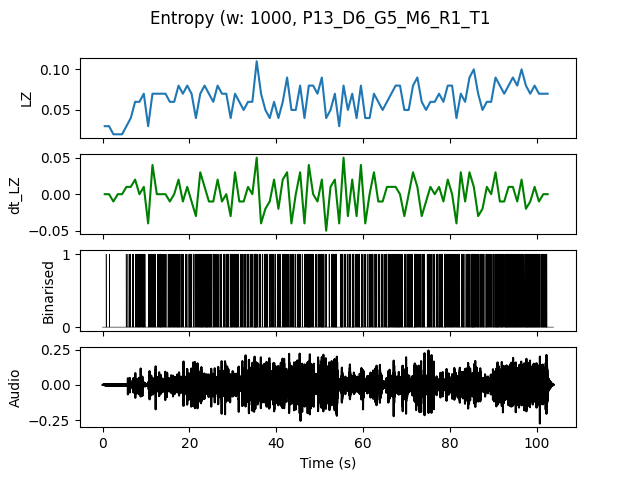

The data file committed next to this chart (first rows):
, t0, LZ, dt_LZ, IOI
0.0, 0.0, 0.0299, 0.0, 1.0
1.0, 1.0, 0.0299, 0.0, 1.0
2.0, 2.0, 0.01993, -0.009966, 0.0
3.0, 3.0, 0.01993, 0.0, 0.0
4.0, 4.0, 0.01993, 0.0, 0.0
5.0, 5.0, 0.0299, 0.009966, 0.5
6.0, 6.0, 0.03986, 0.009966, 0.3333
7.0, 7.0, 0.05979, 0.01993, 0.25
8.0, 8.0, 0.05979, 0.0, 0.2
9.0, 9.0, 0.06976, 0.009966, 0.2
10.0, 10.0, 0.0299, -0.03986, 0.5
11.0, 11.0, 0.06976, 0.03986, 0.2
12.0, 12.0, 0.06976, 0.0, 0.25
13.0, 13.0, 0.06976, 0.0, 0.1667
14.0, 14.0, 0.06976, 0.0, 0.25
15.0, 15.0, 0.05979, -0.009966, 0.2
16.0, 16.0, 0.05979, 0.0, 0.2
17.0, 17.0, 0.07973, 0.01993, 0.1667
18.0, 18.0, 0.06976, -0.009966, 0.25
19.0, 19.0, 0.07973, 0.009966, 0.25
20.0, 20.0, 0.06976, -0.009966, 0.1667
21.0, 21.0, 0.03986, -0.0299, 0.25
22.0, 22.0, 0.06976, 0.0299, 0.1667
23.0, 23.0, 0.07973, 0.009966, 0.1429
24.0, 24.0, 0.06976, -0.009966, 0.1429
25.0, 25.0, 0.05979, -0.009966, 0.25
26.0, 26.0, 0.07973, 0.01993, 0.25
27.0, 27.0, 0.06976, -0.009966, 0.25
28.0, 28.0, 0.06976, 0.0, 0.1667
29.0, 29.0, 0.03986, -0.0299, 0.2
30.0, 30.0, 0.06976, 0.0299, 0.1429
31.0, 31.0, 0.05979, -0.009966, 0.25
32.0, 32.0, 0.04983, -0.009966, 0.25
33.0, 33.0, 0.05979, 0.009966, 0.25
34.0, 34.0, 0.05979, 0.0, 0.25
35.0, 35.0, 0.1096, 0.04983, 0.125
36.0, 36.0, 0.06976, -0.03986, 0.25
37.0, 37.0, 0.04983, -0.01993, 0.1667
38.0, 38.0, 0.03986, -0.009966, 0.3333
39.0, 39.0, 0.05979, 0.01993, 0.25
40.0, 40.0, 0.03986, -0.01993, 0.25
41.0, 41.0, 0.05979, 0.01993, 0.25
42.0, 42.0, 0.08969, 0.0299, 0.1667
43.0, 43.0, 0.04983, -0.03986, 0.25
44.0, 44.0, 0.04983, 0.0, 0.2
45.0, 45.0, 0.07973, 0.0299, 0.1667
46.0, 46.0, 0.03986, -0.03986, 0.3333
47.0, 47.0, 0.07973, 0.03986, 0.125
48.0, 48.0, 0.07973, 0.0, 0.25
49.0, 49.0, 0.06976, -0.009966, 0.25
50.0, 50.0, 0.08969, 0.01993, 0.125
51.0, 51.0, 0.03986, -0.04983, 0.5
52.0, 52.0, 0.04983, 0.009966, 0.25
53.0, 53.0, 0.06976, 0.01993, 0.1429
54.0, 54.0, 0.0299, -0.03986, 0.5
55.0, 55.0, 0.07973, 0.04983, 0.2
56.0, 56.0, 0.04983, -0.0299, 0.25
57.0, 57.0, 0.06976, 0.01993, 0.1667
58.0, 58.0, 0.03986, -0.0299, 0.25
59.0, 59.0, 0.07973, 0.03986, 0.1667
... 43 more rows
